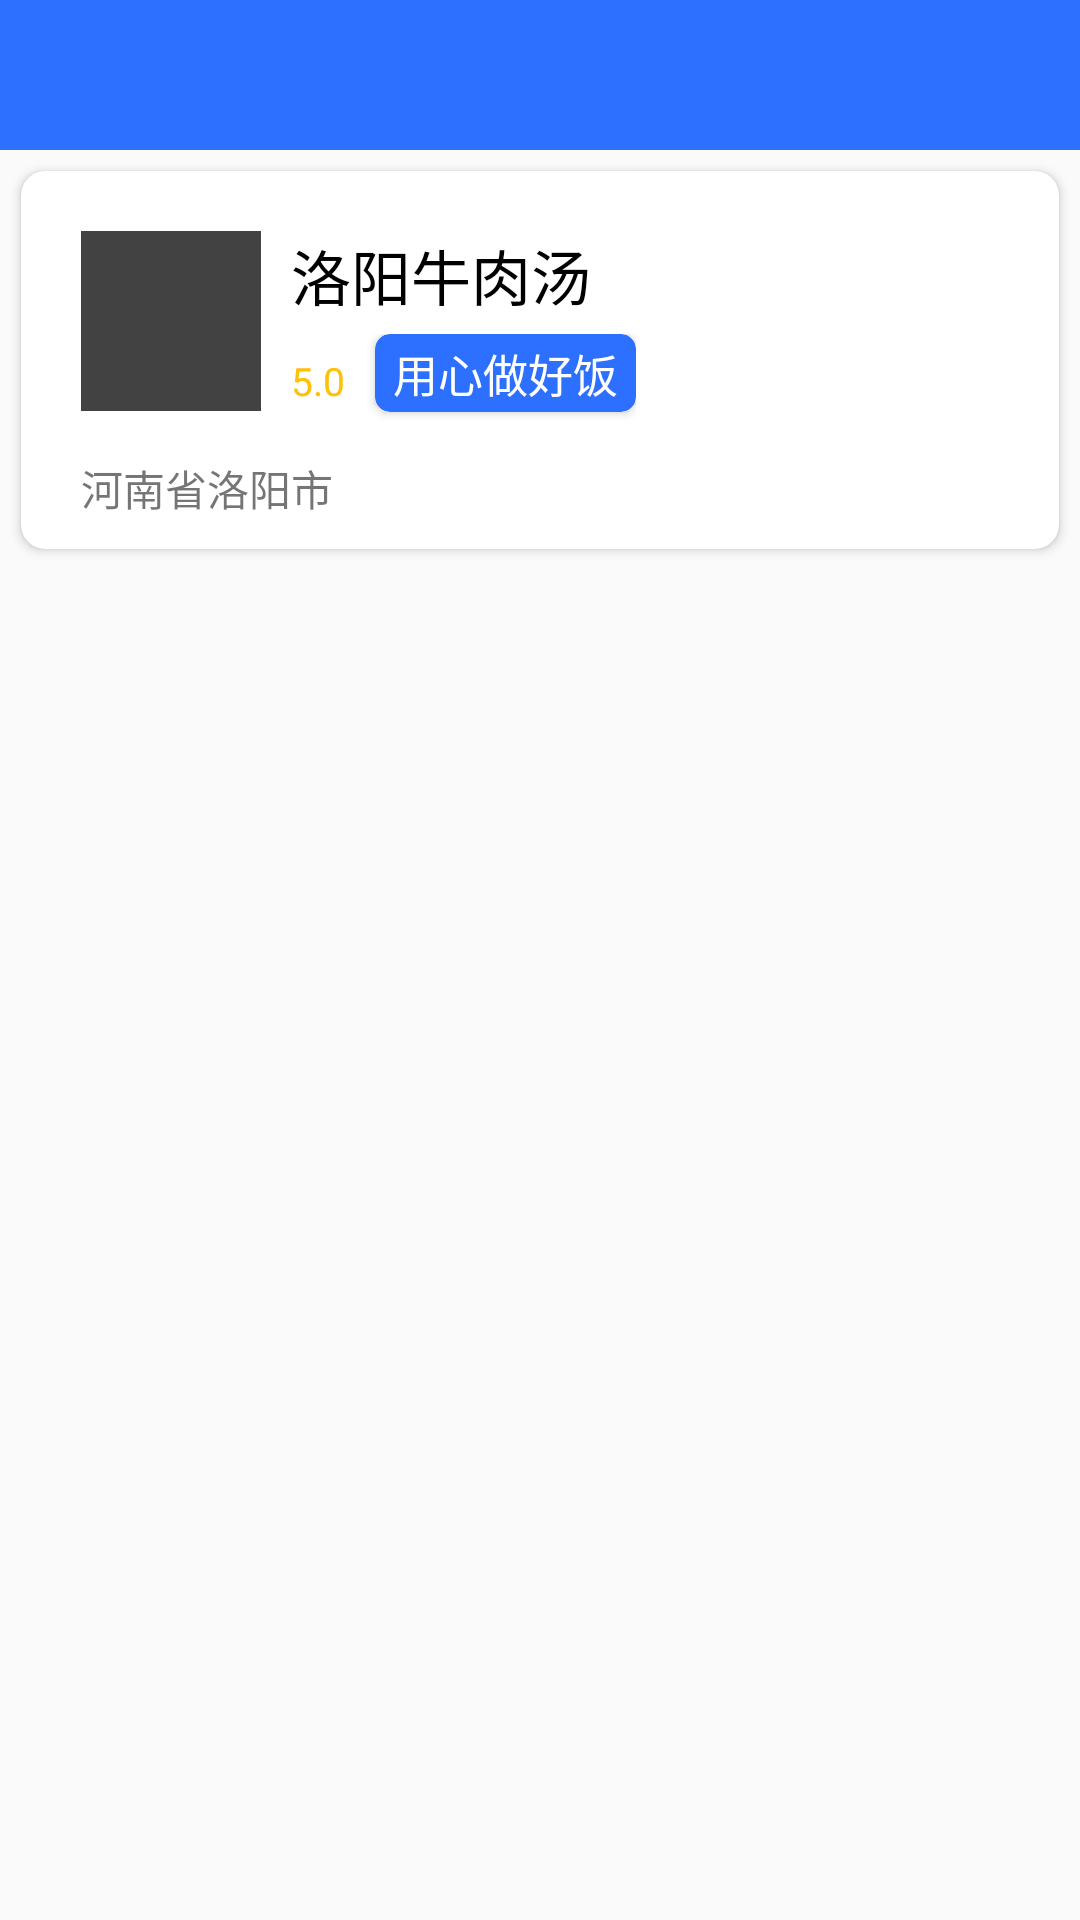

Layout XML and referenced resources for this Android screen:
<!-- AndroidManifest.xml: activity theme Theme.NoActionBar -->
<!-- res/layout/activity_seller_details.xml -->
<?xml version="1.0" encoding="utf-8"?>
<LinearLayout
        xmlns:android="http://schemas.android.com/apk/res/android"
        xmlns:tools="http://schemas.android.com/tools"
        xmlns:app="http://schemas.android.com/apk/res-auto"
        android:layout_width="match_parent"
        android:orientation="vertical"
        android:layout_height="match_parent"
        tools:context=".activity.takeout.SellerDetailsActivity">
    <include layout="@layout/activity_title"/>
    <androidx.cardview.widget.CardView
            android:layout_margin="7dp"
            app:cardCornerRadius="8dp"
            android:layout_width="match_parent"
            android:layout_height="wrap_content">
        <LinearLayout
                android:padding="10dp"
                android:layout_width="match_parent"
                android:layout_height="wrap_content"
                android:orientation="vertical">
            <LinearLayout
                    android:padding="10dp"
                    android:orientation="horizontal"
                    android:layout_width="match_parent"
                    android:layout_height="wrap_content">
                <LinearLayout
                        android:layout_width="wrap_content"
                        android:gravity="center_vertical"
                        android:layout_height="wrap_content">

                    <ImageView android:layout_width="60dp"
                               android:id="@+id/cover"
                               android:scaleType="fitXY"
                               android:layout_height="60dp"
                               android:src="@color/cardview_dark_background"/>
                </LinearLayout>
                <LinearLayout android:gravity="center_vertical"
                              android:layout_gravity="center_vertical"
                              android:layout_marginLeft="10dp"
                              android:layout_width="match_parent"
                              android:orientation="vertical"
                              android:layout_height="wrap_content">

                    <LinearLayout android:orientation="horizontal" android:layout_width="match_parent"
                                  android:layout_height="wrap_content">
                        <TextView android:layout_width="wrap_content"
                                  android:layout_height="wrap_content"
                                  android:text="洛阳牛肉汤"
                                  android:id="@+id/name"
                                  android:textColor="@color/black"
                                  android:textSize="20sp"/>
                        <TextView android:layout_width="match_parent"
                                  android:layout_height="wrap_content"
                                  android:text=""
                                  android:layout_gravity="center_vertical"
                                  android:id="@+id/collect"
                                  android:gravity="right"
                                  android:textSize="12sp"/>
                    </LinearLayout>


                    <LinearLayout android:orientation="horizontal"
                                  android:layout_marginTop="5dp"
                                  android:layout_width="wrap_content"
                                  android:layout_height="wrap_content">
                        <TextView android:layout_width="wrap_content"
                                  android:layout_height="wrap_content"
                                  android:text="5.0"
                                  android:layout_gravity="center_vertical"
                                  android:id="@+id/score"
                                  android:textColor="#FFC107"
                                  android:textSize="13sp"/>
                        <androidx.cardview.widget.CardView
                                android:layout_marginLeft="10dp"
                                android:layout_marginTop="5dp"
                                android:layout_gravity="start"
                                app:cardCornerRadius="5dp"
                                app:cardBackgroundColor="@color/themColor"
                                android:layout_width="wrap_content"
                                android:layout_height="wrap_content">
                            <TextView
                                    android:paddingLeft="6dp"
                                    android:paddingRight="6dp"
                                    android:paddingTop="2dp"
                                    android:paddingBottom="2dp"
                                    android:layout_width="match_parent"
                                    android:layout_height="match_parent"
                                    android:text="用心做好饭"
                                    android:id="@+id/introduction"
                                    android:layout_gravity="center_horizontal"
                                    android:textColor="@color/white"
                                    android:textSize="15sp"/>
                        </androidx.cardview.widget.CardView>

                    </LinearLayout>


                </LinearLayout>
            </LinearLayout>
            <TextView
                    android:paddingLeft="10dp"
                    android:id="@+id/address" android:layout_width="wrap_content"
                    android:layout_height="wrap_content"
                    android:text="河南省洛阳市"/>
        </LinearLayout>

    </androidx.cardview.widget.CardView>
</LinearLayout>
<!-- res/layout/activity_title.xml (included above) -->
<?xml version="1.0" encoding="utf-8"?>
<RelativeLayout xmlns:android="http://schemas.android.com/apk/res/android"
                android:layout_width="match_parent"
                android:layout_height="wrap_content"
                android:background="@color/themColor"
                android:orientation="vertical">
    <LinearLayout
            android:layout_width="match_parent"
            android:layout_height="wrap_content"
            android:padding="15dp"
    >
        <ImageButton
                android:id="@+id/backBtn"
                android:layout_width="20dp"
                android:layout_height="20dp"
                android:src="@drawable/back"
                android:background="@null"
                android:layout_marginLeft="10dp"
                android:scaleType="fitXY"
        />
        <TextView
                android:id="@+id/top_title"
                android:layout_gravity="center"
                android:layout_width="wrap_content"
                android:layout_height="wrap_content"
                android:text=""
                android:textColor="@color/white"
                android:layout_marginLeft="20dp"
                android:layout_toRightOf="@id/backBtn"/>
    </LinearLayout>
</RelativeLayout>
<!-- resources referenced by this layout -->
<resources>
  <color name="black">#FF000000</color>
  <color name="themColor">#2d6ffe</color>
  <color name="white">#FFFFFFFF</color>
  <style name="Theme.NoActionBar" parent="Theme.MaterialComponents.Light.NoActionBar.Bridge">
          <item name="colorPrimary">@color/purple_500</item>
          <item name="colorPrimaryVariant">@color/black</item>
          <item name="colorOnPrimary">@color/white</item>
          
          <item name="colorSecondary">@color/themColor</item>
          <item name="colorSecondaryVariant">@color/themColor</item>
          <item name="colorOnSecondary">@color/black</item>
          
          <item name="android:statusBarColor" tools:targetApi="l">?attr/colorPrimaryVariant</item>
      </style>
  <color name="purple_500">#2d6ffe</color>
</resources>
